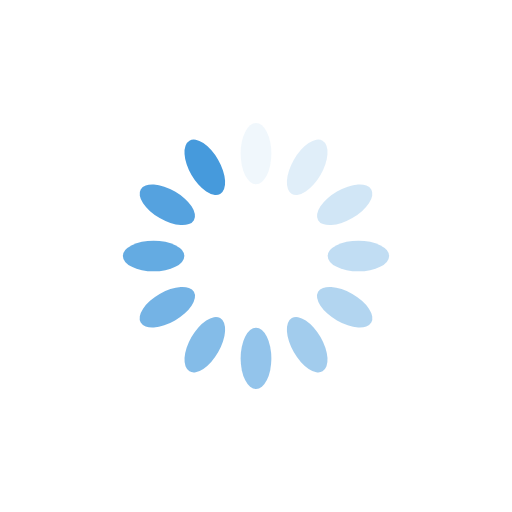
t = 0.00 s
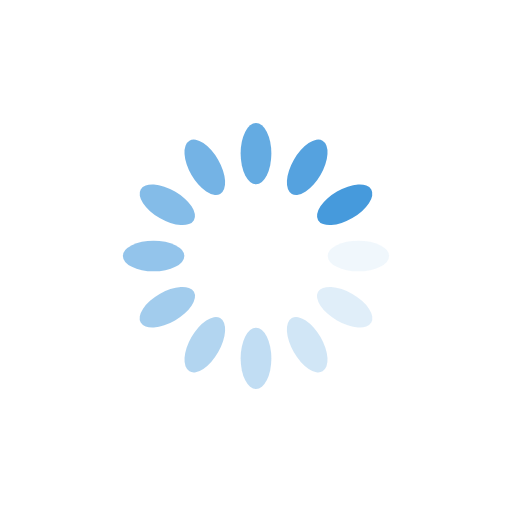
t = 0.25 s
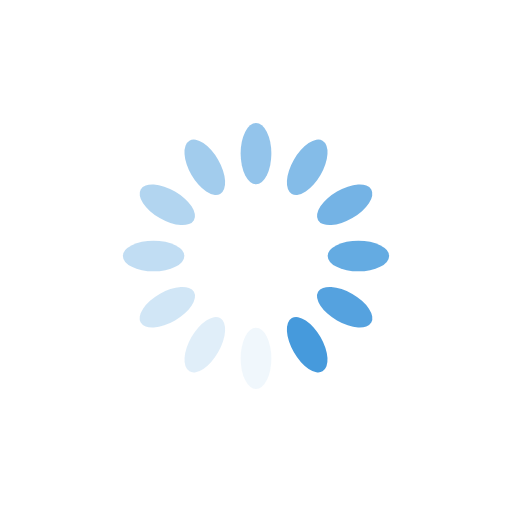
t = 0.50 s
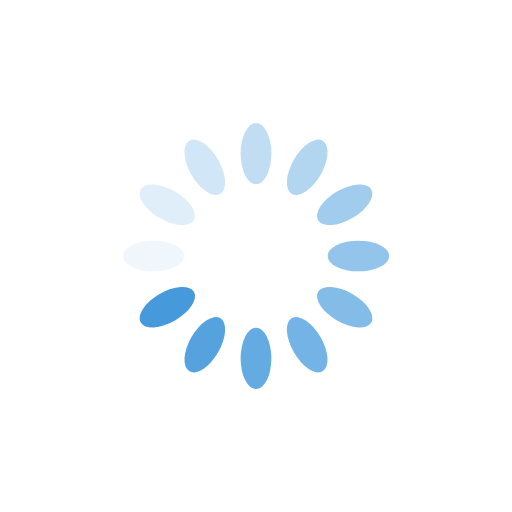
t = 0.75 s

The animated SVG that drew these frames (rendered in a browser with its animation timeline set to each time). Animation: 12 SMIL elements (animate=12); one cycle of 1.00 s, repeats indefinitely.

<svg xmlns="http://www.w3.org/2000/svg" viewBox="0 0 100 100" preserveAspectRatio="xMidYMid" width="200" height="200" style="shape-rendering: auto; display: block; background: rgb(255, 255, 255);" xmlns:xlink="http://www.w3.org/1999/xlink"><g><g transform="rotate(0 50 50)">
  <rect fill="#469adc" height="12" width="6" ry="6" rx="3" y="24" x="47">
    <animate repeatCount="indefinite" begin="-0.9166666666666666s" dur="1s" keyTimes="0;1" values="1;0" attributeName="opacity"></animate>
  </rect>
</g><g transform="rotate(30 50 50)">
  <rect fill="#469adc" height="12" width="6" ry="6" rx="3" y="24" x="47">
    <animate repeatCount="indefinite" begin="-0.8333333333333334s" dur="1s" keyTimes="0;1" values="1;0" attributeName="opacity"></animate>
  </rect>
</g><g transform="rotate(60 50 50)">
  <rect fill="#469adc" height="12" width="6" ry="6" rx="3" y="24" x="47">
    <animate repeatCount="indefinite" begin="-0.75s" dur="1s" keyTimes="0;1" values="1;0" attributeName="opacity"></animate>
  </rect>
</g><g transform="rotate(90 50 50)">
  <rect fill="#469adc" height="12" width="6" ry="6" rx="3" y="24" x="47">
    <animate repeatCount="indefinite" begin="-0.6666666666666666s" dur="1s" keyTimes="0;1" values="1;0" attributeName="opacity"></animate>
  </rect>
</g><g transform="rotate(120 50 50)">
  <rect fill="#469adc" height="12" width="6" ry="6" rx="3" y="24" x="47">
    <animate repeatCount="indefinite" begin="-0.5833333333333334s" dur="1s" keyTimes="0;1" values="1;0" attributeName="opacity"></animate>
  </rect>
</g><g transform="rotate(150 50 50)">
  <rect fill="#469adc" height="12" width="6" ry="6" rx="3" y="24" x="47">
    <animate repeatCount="indefinite" begin="-0.5s" dur="1s" keyTimes="0;1" values="1;0" attributeName="opacity"></animate>
  </rect>
</g><g transform="rotate(180 50 50)">
  <rect fill="#469adc" height="12" width="6" ry="6" rx="3" y="24" x="47">
    <animate repeatCount="indefinite" begin="-0.4166666666666667s" dur="1s" keyTimes="0;1" values="1;0" attributeName="opacity"></animate>
  </rect>
</g><g transform="rotate(210 50 50)">
  <rect fill="#469adc" height="12" width="6" ry="6" rx="3" y="24" x="47">
    <animate repeatCount="indefinite" begin="-0.3333333333333333s" dur="1s" keyTimes="0;1" values="1;0" attributeName="opacity"></animate>
  </rect>
</g><g transform="rotate(240 50 50)">
  <rect fill="#469adc" height="12" width="6" ry="6" rx="3" y="24" x="47">
    <animate repeatCount="indefinite" begin="-0.25s" dur="1s" keyTimes="0;1" values="1;0" attributeName="opacity"></animate>
  </rect>
</g><g transform="rotate(270 50 50)">
  <rect fill="#469adc" height="12" width="6" ry="6" rx="3" y="24" x="47">
    <animate repeatCount="indefinite" begin="-0.16666666666666666s" dur="1s" keyTimes="0;1" values="1;0" attributeName="opacity"></animate>
  </rect>
</g><g transform="rotate(300 50 50)">
  <rect fill="#469adc" height="12" width="6" ry="6" rx="3" y="24" x="47">
    <animate repeatCount="indefinite" begin="-0.08333333333333333s" dur="1s" keyTimes="0;1" values="1;0" attributeName="opacity"></animate>
  </rect>
</g><g transform="rotate(330 50 50)">
  <rect fill="#469adc" height="12" width="6" ry="6" rx="3" y="24" x="47">
    <animate repeatCount="indefinite" begin="0s" dur="1s" keyTimes="0;1" values="1;0" attributeName="opacity"></animate>
  </rect>
</g><g></g></g><!-- [ldio] generated by https://loading.io --></svg>